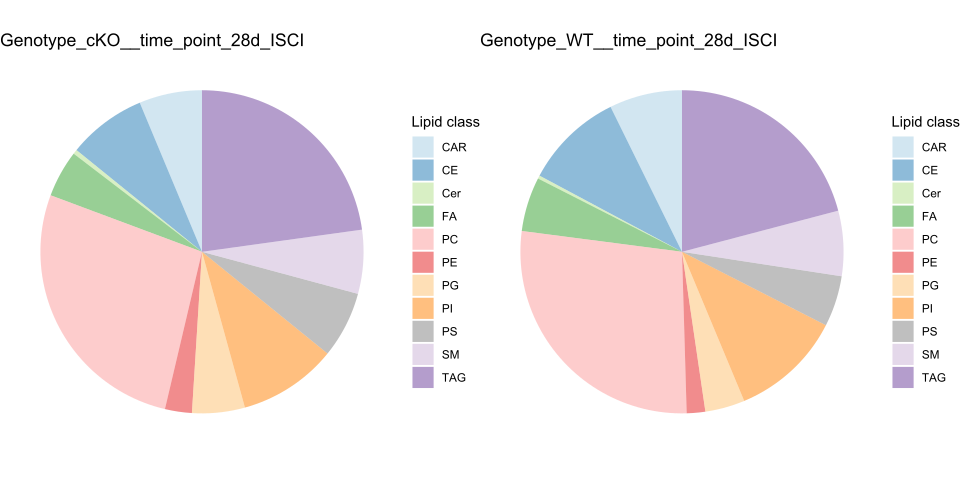

Values plotted in this chart, from the file beside it:
lipid, logFC, logCPM, LR, PValue, FDR, Length1, Length2, Title_1, Title_2, type, AK0135, AK0140, AK0142, AK0157, AK0169, AK0144, AK0147, AK0154, AK0155, AK0166, AK0168, Blank-1x, mean1
Cer(d20:0/26:0(2OH)), 2.548, 6.457, 53.39, 2.73234148297861e-13, 4.09031520001898e-10, 5, 6, Genotype_ cKO | time point_ 28d ISCI, Genotype_ WT | time point_ 28d ISCI, Cer, 48442, 536324, 0, 0, 82296, 11683, 0, 3975, 21981, 7081, 13342, 11816, 133412
LPG(19:0), 2.108, 8.672, 37.54, 8.96913093398991e-10, 4.47559633606096e-07, 5, 6, Genotype_ cKO | time point_ 28d ISCI, Genotype_ WT | time point_ 28d ISCI, PG, 74481, 43673, 33665, 2122768, 88214, 50919, 20403, 0, 39925, 22073, 53577, 88345, 472560
PG(O-20:0), 2.116, 8.657, 37.78, 7.92027845187877e-10, 4.47559633606096e-07, 5, 6, Genotype_ cKO | time point_ 28d ISCI, Genotype_ WT | time point_ 28d ISCI, PG, 74636, 43312, 33218, 2090368, 78772, 46138, 20066, 0, 35901, 21277, 44047, 89736, 464061
Cer(t18:0/26:0(2OH)), 1.786, 5.672, 27.38, 1.67362145605043e-07, 6.26352829926874e-05, 5, 6, Genotype_ cKO | time point_ 28d ISCI, Genotype_ WT | time point_ 28d ISCI, Cer, 32742, 287616, 5937, 4475, 37712, 14411, 4302, 26407, 16336, 13524, 12483, 3491, 73696
PS(O-20:0), 1.755, 8.878, 26.48, 2.65602629331296e-07, 7.95214272217899e-05, 5, 6, Genotype_ cKO | time point_ 28d ISCI, Genotype_ WT | time point_ 28d ISCI, PS, 122564, 64517, 50391, 1972956, 131606, 41168, 9839, 0, 43238, 16064, 62815, 133556, 468407
LPS(19:0), 1.709, 8.981, 25.15, 5.30715126938762e-07, 0.0001324, 5, 6, Genotype_ cKO | time point_ 28d ISCI, Genotype_ WT | time point_ 28d ISCI, PS, 97229, 49311, 21514, 2042387, 129282, 17141, 1510, 0, 25705, 1408, 58034, 161312, 467945
PG(20:0), 1.174, 7.789, 12.1, 0.0005044, 0.1079, 5, 6, Genotype_ cKO | time point_ 28d ISCI, Genotype_ WT | time point_ 28d ISCI, PG, 95093, 68218, 52430, 756160, 99854, 60089, 48437, 28593, 56614, 46802, 77310, 49675, 214351
LPG(21:0), 1.157, 7.79, 11.74, 0.0006107, 0.1143, 5, 6, Genotype_ cKO | time point_ 28d ISCI, Genotype_ WT | time point_ 28d ISCI, PG, 95890, 64370, 50232, 755211, 88251, 53227, 46430, 29130, 54960, 48178, 81569, 51033, 210791
LPS(18:0) | PS(18:0), 1.094, 8.742, 10.51, 0.001187, 0.1777, 5, 6, Genotype_ cKO | time point_ 28d ISCI, Genotype_ WT | time point_ 28d ISCI, PS, 411518, 372312, 435903, 170118, 1134853, 73839, 84056, 40981, 201893, 115991, 211867, 90024, 504941
LPS(18:0) | PS(18:0)_2, 1.094, 8.751, 10.51, 0.001186, 0.1777, 5, 6, Genotype_ cKO | time point_ 28d ISCI, Genotype_ WT | time point_ 28d ISCI, PS, 428406, 369256, 444505, 168148, 1117809, 72428, 77921, 43470, 199672, 118000, 211591, 91770, 505625
LPS(21:0), 1.023, 7.964, 9.203, 0.002417, 0.3015, 5, 6, Genotype_ cKO | time point_ 28d ISCI, Genotype_ WT | time point_ 28d ISCI, PS, 127903, 84861, 71221, 768313, 127742, 70265, 60416, 44456, 77576, 63899, 96010, 55159, 236008
PE(16:1), -1.051, 7.848, 9.314, 0.002274, 0.3015, 5, 6, Genotype_ cKO | time point_ 28d ISCI, Genotype_ WT | time point_ 28d ISCI, PE, 174510, 108203, 85559, 110386, 67776, 37913, 89519, 68409, 124582, 33937, 1016042, 30638, 109287
PS(22:7), 0.9964, 7.993, 8.743, 0.003108, 0.3579, 5, 6, Genotype_ cKO | time point_ 28d ISCI, Genotype_ WT | time point_ 28d ISCI, PS, 133329, 88558, 68632, 769923, 130190, 69828, 62913, 47707, 76011, 64320, 102495, 57105, 238126
[TG(58:7)]_FA20:0, 0.956, 9.763, 8.053, 0.004542, 0.4857, 5, 6, Genotype_ cKO | time point_ 28d ISCI, Genotype_ WT | time point_ 28d ISCI, TAG, 1172919, 791862, 788358, 570204, 3190237, 612471, 362463, 184369, 643348, 516230, 574562, 21033, 1302716
FA(22:0), -0.9138, 13.03, 7.092, 0.007741, 0.7726, 5, 6, Genotype_ cKO | time point_ 28d ISCI, Genotype_ WT | time point_ 28d ISCI, FA, 5764015, 3424470, 3637349, 3985052, 4821412, 5441458, 5014213, 2452827, 4635194, 6402581, 20729452, 1157659, 4326460
FA(18:1), 0.8714, 8.574, 6.699, 0.009645, 0.9024, 5, 6, Genotype_ cKO | time point_ 28d ISCI, Genotype_ WT | time point_ 28d ISCI, FA, 1031252, 0, 0, 0, 820578, 0, 0, 0, 0, 671050, 0, 238230, 370366
(11Z)-eicoseneoylcarnitine, -0.3377, 10.59, 0.9939, 0.3188, 0.9975, 5, 6, Genotype_ cKO | time point_ 28d ISCI, Genotype_ WT | time point_ 28d ISCI, CAR, 1100761, 1022415, 827652, 1011876, 885348, 888333, 988425, 838908, 1118046, 926071, 1062686, 285046, 969610
(11Z,14Z)-eicosadienoylcarnitine, -0.2992, 10.51, 0.781, 0.3768, 0.9975, 5, 6, Genotype_ cKO | time point_ 28d ISCI, Genotype_ WT | time point_ 28d ISCI, CAR, 1102882, 986718, 732653, 947746, 795620, 822794, 890458, 696130, 1031396, 866649, 1004035, 283605, 913124
(13Z,16Z)-docosadienoylcarnitine, -0.3013, 10.19, 0.7921, 0.3735, 0.9975, 5, 6, Genotype_ cKO | time point_ 28d ISCI, Genotype_ WT | time point_ 28d ISCI, CAR, 1012011, 736120, 676536, 821166, 782133, 719508, 812551, 594319, 839819, 762751, 936153, 181665, 805593
(5Z,8Z)-3-hydroxytetradecadienoylcarniti…, -0.3343, 11.16, 0.9738, 0.3237, 0.9975, 5, 6, Genotype_ cKO | time point_ 28d ISCI, Genotype_ WT | time point_ 28d ISCI, CAR, 2197977, 1624312, 1951602, 1613863, 2188758, 1861702, 1751380, 1682002, 1577207, 2336713, 2000059, 114024, 1915303
(5Z,8Z)-tetradecadienoylcarnitine, -0.2757, 9.657, 0.6637, 0.4152, 0.9975, 5, 6, Genotype_ cKO | time point_ 28d ISCI, Genotype_ WT | time point_ 28d ISCI, CAR, 605958, 497028, 424209, 548606, 488297, 465468, 489775, 358182, 575355, 475975, 553717, 158361, 512819
(7Z,10Z)-hexadecadienoylcarnitine, -0.2853, 10.09, 0.7107, 0.3992, 0.9975, 5, 6, Genotype_ cKO | time point_ 28d ISCI, Genotype_ WT | time point_ 28d ISCI, CAR, 975729, 743021, 684417, 735475, 805686, 727534, 727798, 564697, 733075, 839440, 910879, 148020, 788866
(7Z,10Z,13Z,16Z)-docosatetraenoylcarniti…, -0.3447, 10.11, 1.035, 0.309, 0.9975, 5, 6, Genotype_ cKO | time point_ 28d ISCI, Genotype_ WT | time point_ 28d ISCI, CAR, 973097, 785242, 604297, 757467, 730330, 773709, 699392, 596382, 872323, 779467, 918423, 153256, 770087
(9Z)-3-hydroxyoctadecenoylcarnitine, -0.21, 12.25, 0.3858, 0.5345, 0.9975, 5, 6, Genotype_ cKO | time point_ 28d ISCI, Genotype_ WT | time point_ 28d ISCI, CAR, 4546429, 3842240, 3516744, 3898347, 4852166, 4173916, 4324371, 2507639, 3824564, 3315204, 4215206, 341258, 4131185
(9Z,12Z)-3-hydroxyhexadecadienoylcarniti…, -0.1549, 10.85, 0.2102, 0.6466, 0.9975, 5, 6, Genotype_ cKO | time point_ 28d ISCI, Genotype_ WT | time point_ 28d ISCI, CAR, 1772070, 1330219, 1341393, 1471548, 1884261, 1474122, 1471933, 893253, 1331674, 1271085, 1607825, 168484, 1559898
(9Z,12Z,15Z)-3-hydroxyoctadecatrienoylca…, -0.1039, 12.14, 0.09463, 0.7584, 0.9975, 5, 6, Genotype_ cKO | time point_ 28d ISCI, Genotype_ WT | time point_ 28d ISCI, CAR, 4627821, 3968038, 3400544, 3769418, 4816017, 3658551, 3877637, 2481576, 3514852, 3139949, 3851463, 263180, 4116368
[TG(48:0)]_FA16:0, -0.113, 8.914, 0.1121, 0.7378, 0.9975, 5, 6, Genotype_ cKO | time point_ 28d ISCI, Genotype_ WT | time point_ 28d ISCI, TAG, 393203, 213978, 199578, 340511, 447393, 268182, 224401, 158745, 229833, 278799, 340751, 112666, 318933
[TG(48:0)]_FA16:1, 0.06015, 7.073, 0.03186, 0.8583, 0.9975, 5, 6, Genotype_ cKO | time point_ 28d ISCI, Genotype_ WT | time point_ 28d ISCI, TAG, 165291, 80609, 75990, 71028, 182248, 77137, 49805, 71966, 67317, 83892, 103449, 22771, 115033
[TG(48:0)]_FA18:0, 0.09692, 8.081, 0.08277, 0.7736, 0.9975, 5, 6, Genotype_ cKO | time point_ 28d ISCI, Genotype_ WT | time point_ 28d ISCI, TAG, 347545, 196597, 177329, 194589, 361797, 193287, 139308, 104843, 168683, 191061, 257352, 29830, 255571
[TG(48:0)]_FA18:1, -0.0475, 8.003, 0.01982, 0.888, 0.9975, 5, 6, Genotype_ cKO | time point_ 28d ISCI, Genotype_ WT | time point_ 28d ISCI, TAG, 343609, 179696, 172339, 171069, 364931, 189200, 137271, 188502, 153228, 206589, 234893, 17701, 246329
[TG(48:0)]_FA18:2, -0.07603, 6.936, 0.05076, 0.8218, 0.9975, 5, 6, Genotype_ cKO | time point_ 28d ISCI, Genotype_ WT | time point_ 28d ISCI, TAG, 139538, 61947, 67478, 70396, 127410, 68325, 53322, 47129, 71640, 76520, 109963, 22884, 93354
[TG(48:1)]_FA16:0, -0.05439, 8.094, 0.02599, 0.8719, 0.9975, 5, 6, Genotype_ cKO | time point_ 28d ISCI, Genotype_ WT | time point_ 28d ISCI, TAG, 316207, 196103, 145101, 145612, 331638, 202496, 110690, 105262, 191651, 217582, 198380, 40777, 226932
[TG(48:1)]_FA16:1, -0.139, 8.857, 0.1693, 0.6807, 0.9975, 5, 6, Genotype_ cKO | time point_ 28d ISCI, Genotype_ WT | time point_ 28d ISCI, TAG, 343632, 193592, 184014, 308721, 403710, 240300, 209742, 134486, 201881, 261428, 333705, 118073, 286734
[TG(48:1)]_FA18:0, 0.1099, 8.312, 0.1065, 0.7442, 0.9975, 5, 6, Genotype_ cKO | time point_ 28d ISCI, Genotype_ WT | time point_ 28d ISCI, TAG, 523151, 260943, 211841, 192584, 475632, 284376, 139541, 138219, 240463, 269486, 286739, 19568, 332830
[TG(48:1)]_FA18:1, 0.1225, 8.011, 0.1323, 0.7161, 0.9975, 5, 6, Genotype_ cKO | time point_ 28d ISCI, Genotype_ WT | time point_ 28d ISCI, TAG, 327660, 166325, 168215, 171254, 347815, 162700, 113586, 93294, 152503, 174734, 239999, 35557, 236254
[TG(48:1)]_FA18:2, -0.2064, 7.737, 0.3729, 0.5414, 0.9975, 5, 6, Genotype_ cKO | time point_ 28d ISCI, Genotype_ WT | time point_ 28d ISCI, TAG, 236513, 136908, 127598, 141570, 249730, 129205, 120146, 182242, 133229, 141569, 198381, 21596, 178464
[TG(48:2)]_FA16:0, -0.03838, 7.423, 0.01295, 0.9094, 0.9975, 5, 6, Genotype_ cKO | time point_ 28d ISCI, Genotype_ WT | time point_ 28d ISCI, TAG, 156694, 93759, 93461, 80012, 194902, 89283, 59474, 81675, 82895, 101179, 109856, 38084, 123766
[TG(48:2)]_FA16:1, -0.0247, 8.076, 0.005365, 0.9416, 0.9975, 5, 6, Genotype_ cKO | time point_ 28d ISCI, Genotype_ WT | time point_ 28d ISCI, TAG, 319989, 186244, 146383, 143960, 335418, 199124, 99410, 103300, 183037, 214439, 195049, 41237, 226399
[TG(48:2)]_FA18:0, -0.2198, 8.678, 0.4226, 0.5157, 0.9975, 5, 6, Genotype_ cKO | time point_ 28d ISCI, Genotype_ WT | time point_ 28d ISCI, TAG, 589240, 250204, 279548, 276308, 501780, 396456, 246248, 245061, 260302, 354610, 496805, 19090, 379416
[TG(48:2)]_FA18:1, 0.0923, 8.347, 0.07506, 0.7841, 0.9975, 5, 6, Genotype_ cKO | time point_ 28d ISCI, Genotype_ WT | time point_ 28d ISCI, TAG, 547728, 265716, 215993, 203601, 472944, 289037, 149489, 146763, 246128, 277695, 306764, 18222, 341196
[TG(48:2)]_FA18:2, -0.12, 8.105, 0.1263, 0.7223, 0.9975, 5, 6, Genotype_ cKO | time point_ 28d ISCI, Genotype_ WT | time point_ 28d ISCI, TAG, 240166, 143891, 118596, 171166, 255821, 139858, 114213, 92730, 143440, 158203, 241461, 61949, 185928
[TG(48:3)]_FA16:0, 0.07941, 6.81, 0.05554, 0.8137, 0.9975, 5, 6, Genotype_ cKO | time point_ 28d ISCI, Genotype_ WT | time point_ 28d ISCI, TAG, 122820, 47341, 48077, 45014, 145996, 51221, 31017, 31936, 42036, 63048, 76809, 29252, 81850
[TG(48:3)]_FA16:1, -0.03677, 7.346, 0.01188, 0.9132, 0.9975, 5, 6, Genotype_ cKO | time point_ 28d ISCI, Genotype_ WT | time point_ 28d ISCI, TAG, 146190, 94629, 87314, 77352, 183888, 85521, 61593, 78606, 79625, 91333, 103685, 35570, 117875
[TG(48:3)]_FA18:0, -0.06054, 8.122, 0.03219, 0.8576, 0.9975, 5, 6, Genotype_ cKO | time point_ 28d ISCI, Genotype_ WT | time point_ 28d ISCI, TAG, 399458, 173848, 189369, 192185, 426518, 277139, 174110, 108963, 171072, 233525, 335916, 14380, 276276
[TG(48:3)]_FA18:1, -0.2112, 8.629, 0.3903, 0.5321, 0.9975, 5, 6, Genotype_ cKO | time point_ 28d ISCI, Genotype_ WT | time point_ 28d ISCI, TAG, 585955, 239206, 255223, 280934, 479646, 376821, 245394, 239721, 235269, 339589, 487888, 18693, 368193
[TG(48:3)]_FA18:2, -0.01249, 8.191, 0.001371, 0.9705, 0.9975, 5, 6, Genotype_ cKO | time point_ 28d ISCI, Genotype_ WT | time point_ 28d ISCI, TAG, 436216, 230993, 164227, 182745, 366289, 222180, 128628, 141998, 241752, 227604, 267824, 26127, 276094
[TG(50:0)]_FA16:0, -0.008579, 8.563, 0.0006471, 0.9797, 0.9975, 5, 6, Genotype_ cKO | time point_ 28d ISCI, Genotype_ WT | time point_ 28d ISCI, TAG, 314755, 168287, 175097, 265015, 378264, 197710, 172394, 101142, 149080, 207938, 277478, 91282, 260284
[TG(50:0)]_FA16:1, 0.1059, 7.421, 0.09892, 0.7531, 0.9975, 5, 6, Genotype_ cKO | time point_ 28d ISCI, Genotype_ WT | time point_ 28d ISCI, TAG, 203273, 111718, 96106, 99903, 223975, 100890, 75016, 69773, 91790, 102912, 126529, 29583, 146995
[TG(50:1)]_FA18:0, -0.08818, 8.677, 0.06826, 0.7939, 0.9975, 5, 6, Genotype_ cKO | time point_ 28d ISCI, Genotype_ WT | time point_ 28d ISCI, TAG, 434822, 227050, 243640, 288599, 486258, 298471, 232729, 151709, 240681, 295647, 376054, 57626, 336074
[TG(50:1)]_FA18:1, 0.01299, 7.419, 0.001484, 0.9693, 0.9975, 5, 6, Genotype_ cKO | time point_ 28d ISCI, Genotype_ WT | time point_ 28d ISCI, TAG, 226344, 102213, 107411, 104094, 233087, 111860, 80674, 87911, 96556, 123652, 157606, 21293, 154630
[TG(50:1)]_FA18:2, 0.04154, 6.697, 0.01519, 0.9019, 0.9975, 5, 6, Genotype_ cKO | time point_ 28d ISCI, Genotype_ WT | time point_ 28d ISCI, TAG, 116308, 60310, 59956, 60520, 121851, 52898, 42882, 40737, 62081, 58221, 87480, 19283, 83789
[TG(50:2)]_FA16:0, -0.01482, 8.69, 0.001932, 0.9649, 0.9975, 5, 6, Genotype_ cKO | time point_ 28d ISCI, Genotype_ WT | time point_ 28d ISCI, TAG, 415661, 197850, 195084, 215899, 426321, 259476, 133287, 87397, 175985, 273875, 296671, 99566, 290163
[TG(50:2)]_FA16:1, -0.04065, 8.593, 0.01452, 0.9041, 0.9975, 5, 6, Genotype_ cKO | time point_ 28d ISCI, Genotype_ WT | time point_ 28d ISCI, TAG, 313103, 167443, 168660, 259088, 380216, 194183, 182281, 100820, 147994, 211859, 285667, 95948, 257702
[TG(50:2)]_FA18:0, 0.07708, 8.043, 0.05233, 0.8191, 0.9975, 5, 6, Genotype_ cKO | time point_ 28d ISCI, Genotype_ WT | time point_ 28d ISCI, TAG, 384070, 187499, 161129, 153082, 378025, 212436, 110609, 101270, 175433, 214073, 222499, 28638, 252761
[TG(50:2)]_FA18:1, -0.1101, 9.047, 0.1063, 0.7444, 0.9975, 5, 6, Genotype_ cKO | time point_ 28d ISCI, Genotype_ WT | time point_ 28d ISCI, TAG, 495949, 260713, 270503, 392338, 551318, 350706, 295199, 186040, 263149, 347133, 449324, 95509, 394164
[TG(50:2)]_FA18:2, -0.08307, 7.229, 0.06058, 0.8056, 0.9975, 5, 6, Genotype_ cKO | time point_ 28d ISCI, Genotype_ WT | time point_ 28d ISCI, TAG, 161953, 83621, 79317, 84091, 169185, 84111, 63587, 82800, 83796, 82772, 125503, 27040, 115633
[TG(50:3)]_FA16:0, -0.04973, 7.785, 0.02173, 0.8828, 0.9975, 5, 6, Genotype_ cKO | time point_ 28d ISCI, Genotype_ WT | time point_ 28d ISCI, TAG, 242067, 125237, 132075, 129665, 262530, 150731, 92772, 95713, 123944, 163415, 171257, 35852, 178315
[TG(50:3)]_FA16:1, -0.01579, 8.693, 0.002192, 0.9627, 0.9975, 5, 6, Genotype_ cKO | time point_ 28d ISCI, Genotype_ WT | time point_ 28d ISCI, TAG, 404153, 199538, 197042, 209322, 425502, 259261, 143115, 86305, 167796, 267262, 285202, 101853, 287112
[TG(50:3)]_FA18:0, -0.1675, 8.564, 0.2458, 0.62, 0.9975, 5, 6, Genotype_ cKO | time point_ 28d ISCI, Genotype_ WT | time point_ 28d ISCI, TAG, 577198, 231890, 230103, 249258, 468555, 352769, 236308, 163977, 226442, 341379, 461964, 23990, 351401
[TG(50:3)]_FA18:1, 0.04346, 8.178, 0.01663, 0.8974, 0.9975, 5, 6, Genotype_ cKO | time point_ 28d ISCI, Genotype_ WT | time point_ 28d ISCI, TAG, 411713, 211836, 169093, 170515, 405032, 230651, 122821, 107675, 195820, 245477, 256870, 31018, 273638
... 1,437 more rows
